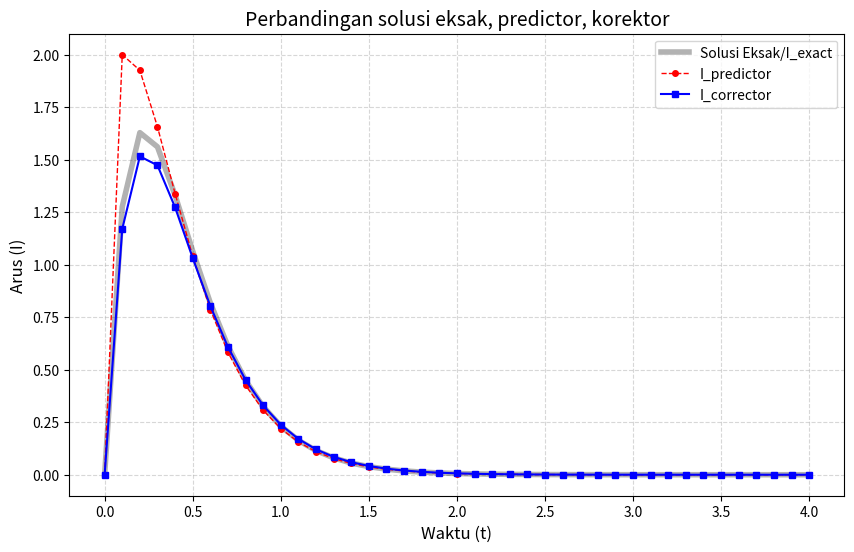

This figure's Python source:
import numpy as np
import matplotlib.pyplot as plt

# 1. Definisi Parameter
R = 10
L = 2
E0 = 40
h = 0.1  # Step size
t_start = 0
t_end = 4
I0 = 0

def f(t, I):
    return 20 * np.exp(-4 * t) - 5 * I

def exact_solution(t):
    return 20 * (np.exp(-4 * t) - np.exp(-5 * t))

# 2. Persiapan Data
t_values = np.arange(t_start, t_end + h, h)
I_numeric = np.zeros(len(t_values)) # Ini adalah hasil Corrector (final)
I_predict_list = [I0]               # Untuk menyimpan histori Predictor
I_exact = [exact_solution(t) for t in t_values]

I_numeric[0] = I0

# 3. Proses Hitung & Tabel
print(f"{'n':>3} | {'t':>4} | {'Predictor (I*)':>15} | {'Corrector (I)':>15} | {'Eksak':>15} | {'Error':>15}")
print("-" * 81)

# Buat data nilai error pada data
error_awal = abs(I_exact[0] - I_numeric[0])

# Buat data seperti excel
print(f"{0:>3} | {t_values[0]:4.1f} | {'-':>15} | {I_numeric[0]:15.6f} | {I_exact[0]:15.6f} | {error_awal:15.6f}")

for n in range(len(t_values) - 1):
    tn = t_values[n]
    In = I_numeric[n]
    tn_next = t_values[n+1]
    
    # Predictor (Euler)
    slope_n = f(tn, In)
    I_pred = In + h * slope_n
    I_predict_list.append(I_pred)
    
    # Corrector (Trapezoidal/Heun)
    slope_next = f(tn_next, I_pred)
    I_corr = In + (h / 2) * (slope_n + slope_next)
    I_numeric[n+1] = I_corr

    # Error (nilai absolut eksak - korektor)
    error_n = abs(I_exact[n+1] - I_corr)
    
    print(f"{n+1:>3} | {tn_next:4.1f} | {I_pred:15.6f} | {I_corr:15.6f} | {I_exact[n+1]:15.6f} | {error_n:15.6f}")

# 4. Visualisasi Data (SEMUA DALAM SATU GRAFIK)
plt.figure(figsize=(10, 6)) # Membuat satu frame grafik

# A. Plot Solusi Eksak (Garis hitam tebal abu-abu sebagai referensi utama)
plt.plot(t_values, I_exact, 
         color='black', linestyle='-', linewidth=4, alpha=0.3, 
         label='Solusi Eksak/I_exact')

# B. Plot Predictor (Garis putus-putus merah dengan titik bundar)
# Ini menunjukkan di mana tebakan Euler berada sebelum dikoreksi
plt.plot(t_values, I_predict_list, 
         color='red', linestyle='--', marker='o', markersize=4, linewidth=1, 
         label='I_predictor')

# C. Plot Corrector (Garis biru solid dengan marker persegi)
# Ini adalah hasil akhir yang seharusnya sangat dekat dengan Eksak
plt.plot(t_values, I_numeric, 
         color='blue', linestyle='-', marker='s', markersize=5, linewidth=1.5, 
         label='I_corrector')

# Dekorasi Grafik
plt.title('Perbandingan solusi eksak, predictor, korektor', fontsize=14)
plt.xlabel('Waktu (t)', fontsize=12)
plt.ylabel('Arus (I)', fontsize=12)
plt.legend(loc='best') # Menampilkan legenda
plt.grid(True, which='both', linestyle='--', alpha=0.5) # Menambahkan grid


# Menampilkan plot
plt.show()
